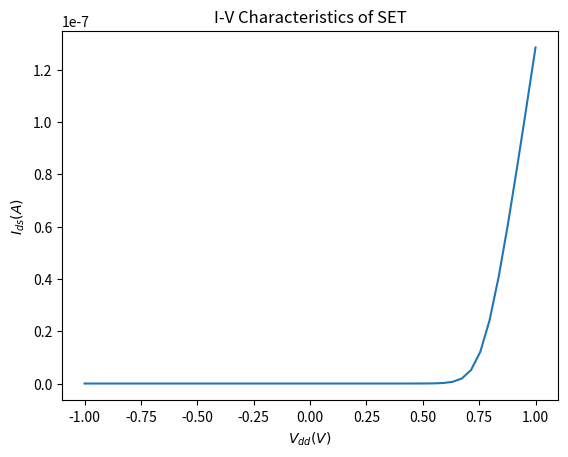

This figure's Python source:
import numpy as np 
import matplotlib.pyplot as plt 

#SET- program to model a single electron transistor and plot its I-V characteristics
# [redacted]

def tunnel_rate(delF, temp):
	# function to determine the tunneling rate for a given change in system free energy and temperature
	rate = delF/(e**2 * R * (1-np.exp(-delF/(kb*temp))))
	return rate 

# define parameters-- can change to allow for user inputs

Cd = 0.06e-18 # Drain capacitance 
Cs = np.copy(Cd) # Source capacitance
Cg = 0.23e-18 # Gate capacitance
Cb = np.copy(Cg) # Backgate capacitance

Vg = 0 # Gate voltage
Vb = 0 # Backgate voltage
R = 1e6 # Junction resistance 
T = 300 # Absolute temperature
n = 3 # number of states
kb = 1.381e-23 # Boltzmann constant (J/K)

# uncomment below to allow for user input of parameters instead of hardcoding

# Cd = float(input('Enter Cd in Farads: ')) # Drain capacitance 
# Cs = float(input('Enter Cs in Farads: ')) # Source capacitance
# Cg = float(input('Enter Cg in Farads: ')) # Gate capacitance
# Cb = float(input('Enter Cb in Farads: ')) # Backgate capacitance
# Vg = float(input('Enter Vg in Volts: ')) # Gate voltage
# Vb = float(input('Enter Vb in Volts: ')) # Backgate voltage
# R = float(input('Enter R in Ohms: ')) # Junction resistance 
# T = float(input('Enter T in degrees Kelvin: ')) # Absolute temperature

e = 1.6e-19 # elementary charge
C = Cd + Cs + Cg + Cb # total system capacitance 
Vdd = np.linspace(-1, 1) # different drain voltages for testing
Ids = np.zeros(len(Vdd)) # matrix to store drain-source current for plotting
idx = 0 # indexing variable for loop

for volt in Vdd: # MAIN LOOP-- go through every drain voltage
	delta_F = (e/C) *(e/2 + volt*(C-Cd) - Vg*Cg - Vb*Cb - n*e) # calculate change in free energy related to tunneling event
	prob = ((1/C)*(Vg*Cg + Vb*Cb + volt*Cd + n*e))/3 # occupation probability as in Ismail and Abdelrassoul

	Ids[idx] = 2*e*prob*tunnel_rate(delta_F, T) # calculate Ids as in Ismail and Abdelrassoul
	idx += 1 # update index variable


# plot results
plt.plot(Vdd, Ids)
plt.xlabel(r'$V_{dd} (V)$')
plt.ylabel(r'$I_{ds} (A)$')
plt.title('I-V Characteristics of SET')
plt.show()

